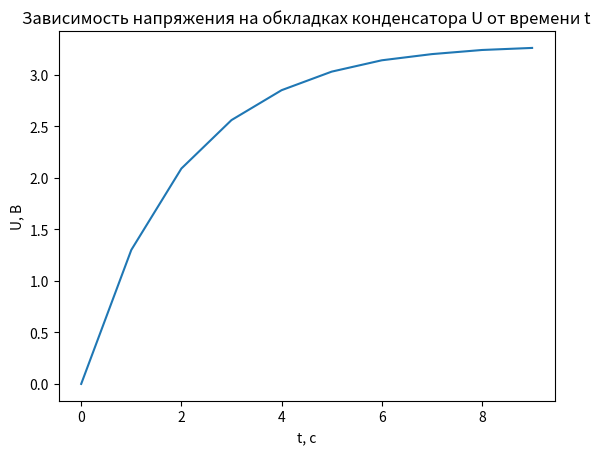

Write Python code to recreate this figure.
import matplotlib.pyplot as plt

voltage = [0.0, 1.3, 2.09, 2.56, 2.85, 3.03, 3.14, 3.2, 3.24, 3.26]

with open('data.txt', 'w') as outfile:
    plt.plot(voltage)
    plt.xlabel('t, с')
    plt.ylabel('U, В')
    plt.title('Зависимость напряжения на обкладках конденсатора U от времени t')
    plt.show()
    
    str_voltage = [str(u) for u in voltage]
    out = '\n'.join(str_voltage)
    outfile.write(out)
